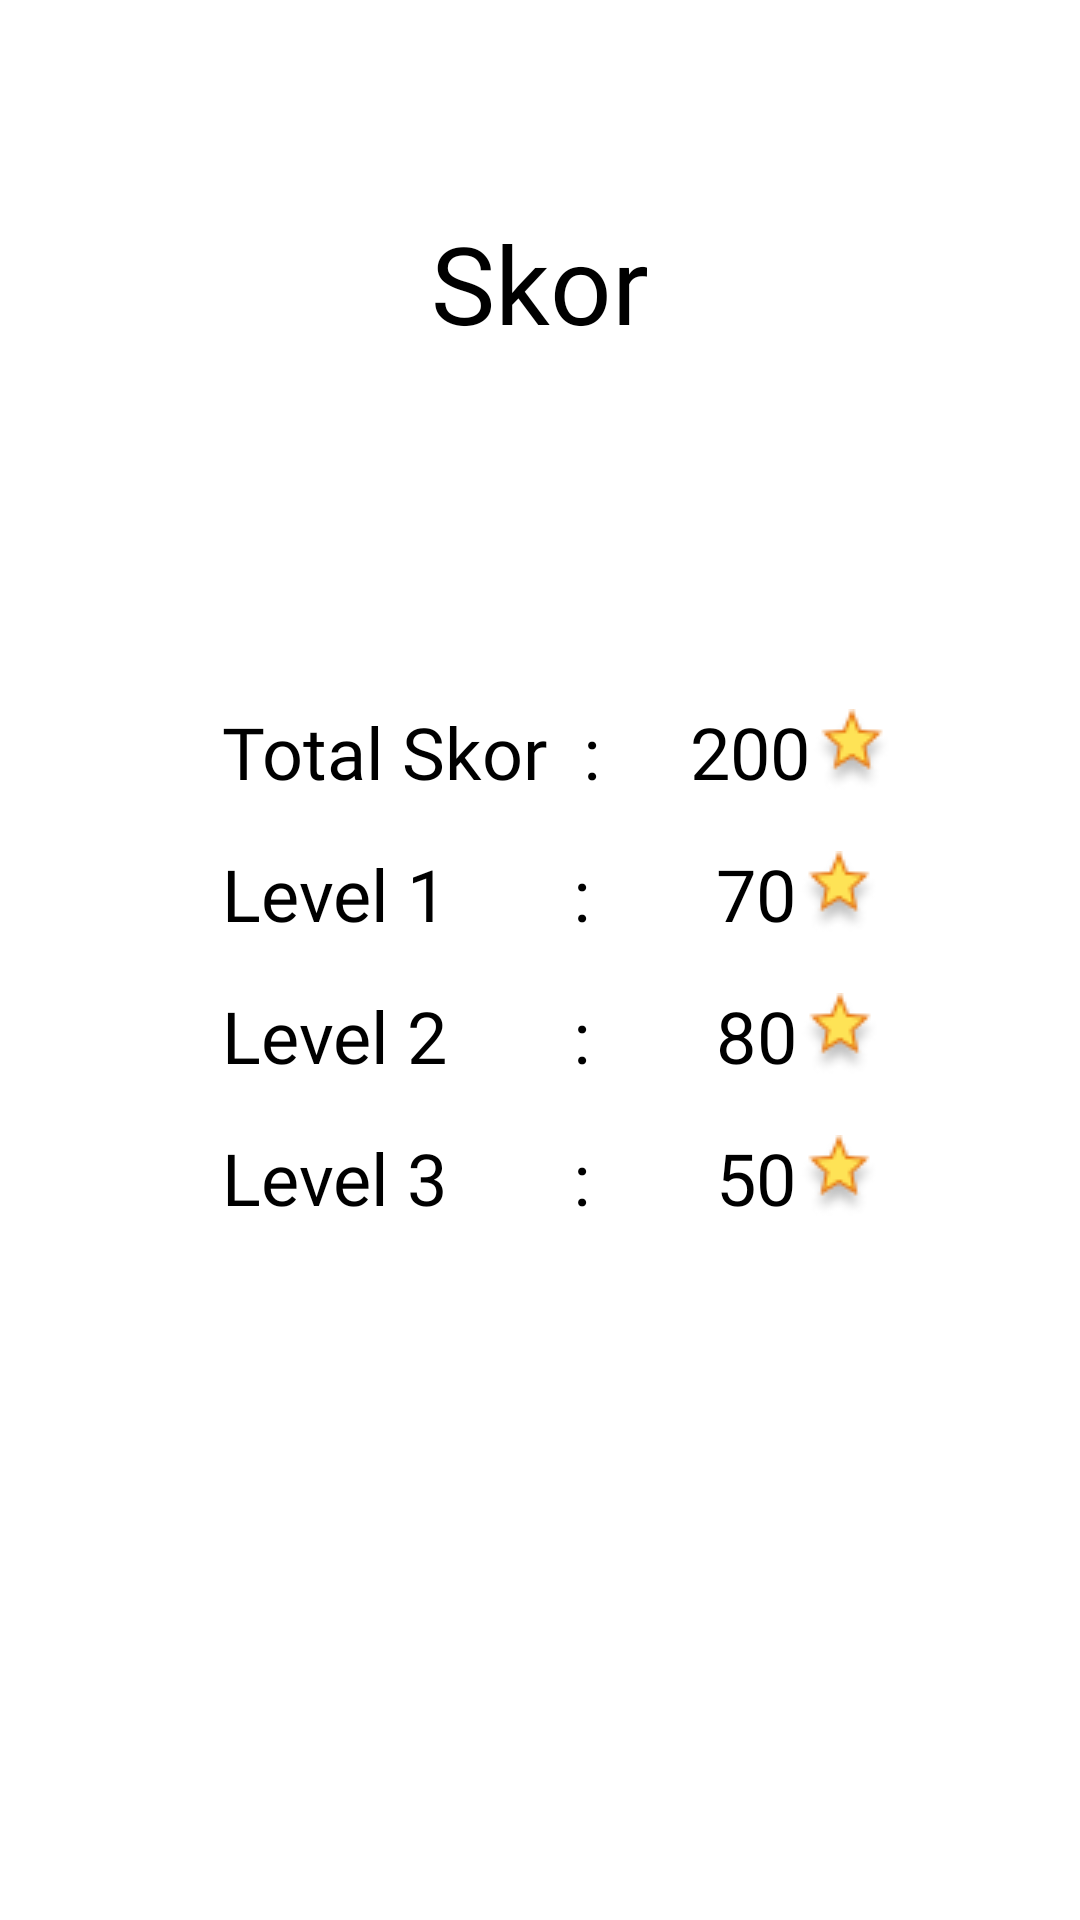

Write the Android layout XML for this screen, with the resource values it uses.
<!-- AndroidManifest.xml: application theme Theme.SejarahIndonesia -->
<!-- res/layout/activity_skor.xml -->
<?xml version="1.0" encoding="utf-8"?>
<LinearLayout xmlns:android="http://schemas.android.com/apk/res/android"
    xmlns:app="http://schemas.android.com/apk/res-auto"
    xmlns:tools="http://schemas.android.com/tools"
    android:layout_width="match_parent"
    android:layout_height="match_parent"
    android:orientation="vertical"
    android:background="@drawable/gradient_bg"
    tools:context=".Skor">

    <ImageButton
        android:id="@+id/buttonkembali"
        android:layout_width="wrap_content"
        android:layout_height="wrap_content"
        android:layout_marginStart="20dp"
        android:layout_marginTop="26dp"
        android:background="@drawable/abc_vector_test" />

    <TextView
        android:layout_width="wrap_content"
        android:layout_height="wrap_content"
        android:layout_gravity="center"
        android:layout_marginTop="20dp"
        android:fontFamily="@font/risque"
        android:textColor="@color/black"
        android:text="Skor"
        android:textSize="36dp" />

    <LinearLayout
        android:layout_width="300dp"
        android:layout_height="250dp"
        android:layout_gravity="center"
        android:layout_marginStart="30dp"
        android:layout_marginLeft="30dp"
        android:layout_marginTop="80dp"
        android:layout_marginEnd="30dp"
        android:layout_marginRight="30dp"
        android:layout_marginBottom="81dp"
        android:background="@drawable/et_bg"
        android:orientation="vertical"
        app:lineHeight="30sp">

        <TextView
            android:layout_width="wrap_content"
            android:layout_height="wrap_content"
            android:layout_marginStart="44dp"
            android:layout_marginTop="36dp"
            android:drawableRight="@drawable/star"
            android:fontFamily="@font/roboto"
            android:text="Total Skor  :     200"
            android:textColor="@color/black"
            android:textSize="24dp" />

        <TextView
            android:layout_width="wrap_content"
            android:layout_height="wrap_content"
            android:layout_marginStart="44dp"
            android:layout_marginTop="15dp"
            android:drawableRight="@drawable/star"
            android:fontFamily="@font/roboto"
            android:text="Level 1       :       70"
            android:textColor="@color/black"
            android:textSize="24dp" />

        <TextView
            android:layout_width="wrap_content"
            android:layout_height="wrap_content"
            android:layout_marginStart="44dp"
            android:layout_marginTop="15dp"
            android:drawableRight="@drawable/star"
            android:fontFamily="@font/roboto"
            android:text="Level 2       :       80"
            android:textColor="@color/black"
            android:textSize="24dp" />

        <TextView
            android:layout_width="wrap_content"
            android:layout_height="wrap_content"
            android:layout_marginStart="44dp"
            android:layout_marginTop="15dp"
            android:drawableRight="@drawable/star"
            android:fontFamily="@font/roboto"
            android:text="Level 3       :       50"
            android:textColor="@color/black"
            android:textSize="24dp" />
    </LinearLayout>
</LinearLayout>
<!-- resources referenced by this layout -->
<resources>
  <color name="black">#FF000000</color>
  <!-- drawable gradient_bg (drawable) -->
  <?xml version="1.0" encoding="utf-8"?>
  <layer-list xmlns:android="http://schemas.android.com/apk/res/android">
      <item>
          <shape>
              <gradient
                  android:angle="90"
                  android:startColor="#1DCBD6"
                  android:endColor="#71EE24"
                  android:type="linear" />
          </shape>
      </item>
      <item
          android:gravity="bottom">
          <bitmap
              android:src="@drawable/bgbottom"></bitmap>
  
  
      </item>
  
  </layer-list>
  <!-- drawable star: png bitmap (drawable, 1312 bytes) -->
  <style name="Theme.SejarahIndonesia" parent="Theme.MaterialComponents.DayNight.NoActionBar">
          
          <item name="colorPrimary">@color/purple_500</item>
          <item name="colorPrimaryVariant">@color/purple_700</item>
          <item name="colorOnPrimary">@color/white</item>
          
          <item name="colorSecondary">@color/teal_200</item>
          <item name="colorSecondaryVariant">@color/teal_700</item>
          <item name="colorOnSecondary">@color/black</item>
          
          <item name="android:statusBarColor" tools:targetApi="l">?attr/colorPrimaryVariant</item>
          
      </style>
  <color name="purple_500">#FF6200EE</color>
  <color name="purple_700">#71EE24</color>
  <color name="white">#FFFFFFFF</color>
  <color name="teal_200">#FF03DAC5</color>
  <color name="teal_700">#FF018786</color>
</resources>
